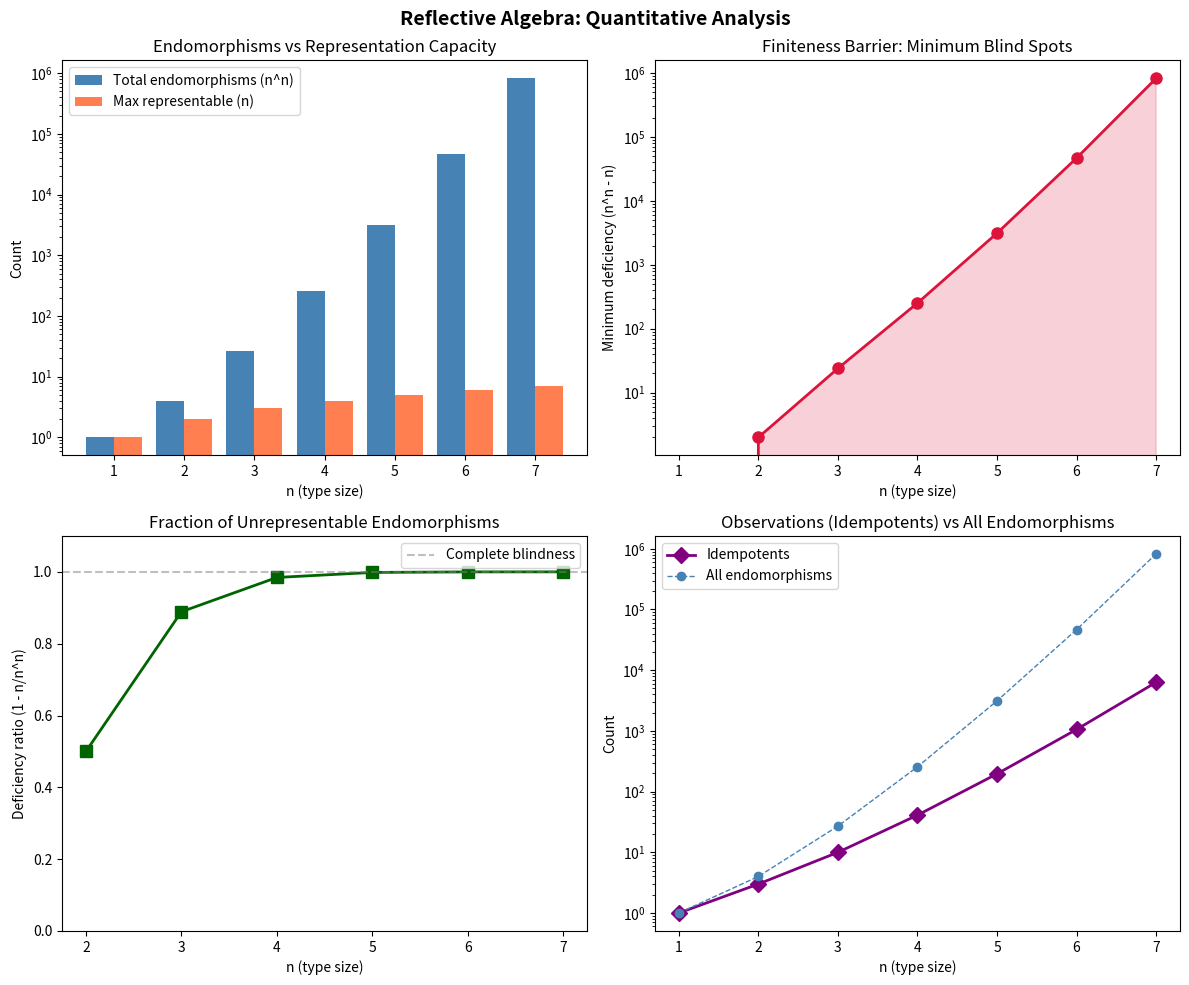

The script that saved this image:
#!/usr/bin/env python3
"""
Reflective Algebra: Numerical Demonstrations

Demonstrates key concepts from the self-modeling framework:
1. Reflective deficiency computation for finite types
2. Observation (idempotent) enumeration
3. Green's preorder computation
4. Fixed point analysis
5. Diagonal construction iteration (conjecture test)
"""

from itertools import product
from typing import Callable, Dict, List, Set, Tuple


def all_endomorphisms(n: int) -> List[Tuple[int, ...]]:
    """Generate all endomorphisms of {0, ..., n-1} as tuples."""
    return list(product(range(n), repeat=n))


def apply_endo(f: Tuple[int, ...], x: int) -> int:
    """Apply endomorphism f to element x."""
    return f[x]


def compose(f: Tuple[int, ...], g: Tuple[int, ...]) -> Tuple[int, ...]:
    """Compose endomorphisms: (f ∘ g)(x) = f(g(x))."""
    return tuple(f[g[i]] for i in range(len(f)))


def is_idempotent(f: Tuple[int, ...]) -> bool:
    """Check if f ∘ f = f."""
    return compose(f, f) == f


def fixed_points(f: Tuple[int, ...]) -> Set[int]:
    """Return the set of fixed points of f."""
    return {x for x in range(len(f)) if f[x] == x}


def image(f: Tuple[int, ...]) -> Set[int]:
    """Return the image (range) of f."""
    return set(f)


def reflective_deficiency(n: int, encode: Callable[[int], Tuple[int, ...]]) -> Set[Tuple[int, ...]]:
    """
    Compute the reflective deficiency: endomorphisms not in range(encode).
    """
    represented = {encode(x) for x in range(n)}
    all_endos = set(all_endomorphisms(n))
    return all_endos - represented


def demo_deficiency():
    """Demonstrate the reflective deficiency for small finite types."""
    print("=" * 60)
    print("DEMO 1: Reflective Deficiency for Fin(n)")
    print("=" * 60)

    for n in range(2, 5):
        # Use the "best" encoding: identity-like
        def encode(x: int, n=n) -> Tuple[int, ...]:
            """Map x to the constant-x function."""
            return tuple(x for _ in range(n))

        deficiency = reflective_deficiency(n, encode)
        total = n ** n
        represented = total - len(deficiency)

        print(f"\nn = {n}:")
        print(f"  Total endomorphisms: {total}")
        print(f"  Represented: {represented}")
        print(f"  Deficiency size: {len(deficiency)}")
        print(f"  Deficiency / Total: {len(deficiency)/total:.4f}")
        print(f"  Lower bound (n^n - n): {total - n}")

    # Try the optimal encoding (injective)
    print("\n--- Optimal (injective) encodings ---")
    for n in range(2, 5):
        all_endos = all_endomorphisms(n)
        min_deficiency = float('inf')
        best_encode = None

        # Try random injective encodings
        import random
        random.seed(42)
        for _ in range(min(1000, len(all_endos) ** n)):
            sample = random.sample(all_endos, min(n, len(all_endos)))
            if len(set(sample)) == n:
                encode_map = {i: sample[i] for i in range(n)}
                def_size = len(set(all_endos) - set(sample))
                if def_size < min_deficiency:
                    min_deficiency = def_size
                    best_encode = encode_map

        print(f"  n = {n}: min deficiency found = {min_deficiency}, "
              f"theoretical min = {n**n - n}")


def demo_observations():
    """Demonstrate observation (idempotent) enumeration and range=fixed pts."""
    print("\n" + "=" * 60)
    print("DEMO 2: Observations on Fin(n)")
    print("=" * 60)

    for n in range(1, 6):
        all_endos = all_endomorphisms(n)
        observations = [f for f in all_endos if is_idempotent(f)]

        print(f"\nn = {n}:")
        print(f"  Total endomorphisms: {n**n}")
        print(f"  Idempotent (observations): {len(observations)}")

        # Verify Range = Fixed Points for each observation
        all_match = True
        for obs in observations:
            fp = fixed_points(obs)
            rng = image(obs)
            if fp != rng:
                all_match = False
                print(f"  MISMATCH: obs={obs}, fp={fp}, range={rng}")

        print(f"  Range = Fixed Points verified: {all_match}")

        # Count by number of fixed points
        fp_counts: Dict[int, int] = {}
        for obs in observations:
            k = len(fixed_points(obs))
            fp_counts[k] = fp_counts.get(k, 0) + 1
        print(f"  Distribution by #fixed points: {dict(sorted(fp_counts.items()))}")


def demo_greens_preorder():
    """Demonstrate Green's L-preorder on observations."""
    print("\n" + "=" * 60)
    print("DEMO 3: Green's L-Preorder on Observations (n=3)")
    print("=" * 60)

    n = 3
    all_endos = all_endomorphisms(n)
    observations = [f for f in all_endos if is_idempotent(f)]

    def green_L_le(a: Tuple[int, ...], b: Tuple[int, ...]) -> bool:
        """Check if a ≤_L b: ∃f, a = f∘b."""
        # a(x) must be determined by b(x): if b(x1) = b(x2) then a(x1) = a(x2)
        mapping: Dict[int, int] = {}
        for x in range(n):
            bx = b[x]
            ax = a[x]
            if bx in mapping:
                if mapping[bx] != ax:
                    return False
            else:
                mapping[bx] = ax
        return True

    print(f"\nNumber of observations: {len(observations)}")

    # Compute equivalence classes
    classes: List[List[Tuple[int, ...]]] = []
    classified = set()
    for a in observations:
        if a in classified:
            continue
        cls = [a]
        classified.add(a)
        for b in observations:
            if b not in classified and green_L_le(a, b) and green_L_le(b, a):
                cls.append(b)
                classified.add(b)
        classes.append(cls)

    print(f"Green's L-equivalence classes: {len(classes)}")
    for i, cls in enumerate(classes):
        fp_sizes = [len(fixed_points(f)) for f in cls]
        print(f"  Class {i}: {len(cls)} observations, "
              f"fixed point sizes: {set(fp_sizes)}")


def demo_strange_loops():
    """Demonstrate strange loop construction and idempotence."""
    print("\n" + "=" * 60)
    print("DEMO 4: Strange Loops on Fin(4)")
    print("=" * 60)

    n = 4
    all_endos = all_endomorphisms(n)
    strange_loops = []

    for op in all_endos:
        for shift in all_endos:
            # Check tangle: op(op(x)) = op(shift(x))
            tangle = all(op[op[x]] == op[shift[x]] for x in range(n))
            # Check absorb: op(shift(x)) = op(x)
            absorb = all(op[shift[x]] == op[x] for x in range(n))
            if tangle and absorb:
                strange_loops.append((op, shift))

    print(f"Strange loops found: {len(strange_loops)}")

    # Verify all are idempotent
    all_idem = all(is_idempotent(op) for op, _ in strange_loops)
    print(f"All ops idempotent: {all_idem}")

    # Count unique ops
    unique_ops = set(op for op, _ in strange_loops)
    print(f"Unique op functions: {len(unique_ops)}")
    print(f"Of which are idempotent: {sum(1 for op in unique_ops if is_idempotent(op))}")


def demo_diagonal_conjecture():
    """Test the reflective index dichotomy conjecture on small examples."""
    print("\n" + "=" * 60)
    print("DEMO 5: Diagonal Construction (Conjecture Test)")
    print("=" * 60)

    # Use n=3 with a specific encoding
    n = 3
    # Encode: 0 -> id, 1 -> const(0), 2 -> const(1)
    encode_map = {
        0: (0, 1, 2),  # identity
        1: (0, 0, 0),  # constant 0
        2: (1, 1, 1),  # constant 1
    }

    def encode(x: int) -> Tuple[int, ...]:
        return encode_map[x]

    # Compute deficiency
    represented = set(encode_map.values())
    all_endos = set(all_endomorphisms(n))
    deficiency = all_endos - represented

    print(f"n = {n}")
    print(f"Represented: {represented}")
    print(f"Deficiency size: {len(deficiency)}")

    # Take a deficiency element and iterate the diagonal construction
    g = sorted(deficiency)[0]
    print(f"\nStarting deficiency element: {g}")

    # Diagonal iteration: g_{k+1}(x) = g_k(encode(x)(x))
    current = g
    iterates = [current]
    for step in range(5):
        next_g = tuple(current[encode(x)[x]] for x in range(n))
        iterates.append(next_g)
        in_range = next_g in represented
        in_deficiency = next_g in deficiency
        print(f"  Step {step+1}: {next_g}, in_range={in_range}, in_deficiency={in_deficiency}")
        current = next_g

    # Check distinctness of iterates
    unique_iterates = set(iterates)
    print(f"\nDistinct iterates: {len(unique_iterates)} out of {len(iterates)}")
    print(f"All in deficiency: {all(g in deficiency for g in iterates)}")

    if len(unique_iterates) < len(iterates):
        print("⚠ Iterates cycle — finite type limits the construction")
        print("  (This is expected for finite types; conjecture is about infinite types)")


if __name__ == "__main__":
    demo_deficiency()
    demo_observations()
    demo_greens_preorder()
    demo_strange_loops()
    demo_diagonal_conjecture()


#!/usr/bin/env python3
"""
Visualization: Reflective Deficiency Growth

Shows how the reflective deficiency grows with type size,
demonstrating the finiteness barrier theorem.
"""

import matplotlib.pyplot as plt
import numpy as np
from math import comb


def idempotent_count(n: int) -> int:
    """Count idempotent functions on Fin(n): sum_{k=0}^{n} C(n,k)*k^(n-k)."""
    return sum(comb(n, k) * (k ** (n - k)) for k in range(n + 1))


def main():
    ns = list(range(1, 8))
    total_endos = [n ** n for n in ns]
    min_deficiency = [n ** n - n for n in ns]
    num_idempotents = [idempotent_count(n) for n in ns]
    deficiency_ratio = [1 - n / (n ** n) if n > 1 else 0 for n in ns]

    fig, axes = plt.subplots(2, 2, figsize=(12, 10))
    fig.suptitle('Reflective Algebra: Quantitative Analysis', fontsize=14, fontweight='bold')

    # Plot 1: Total endomorphisms vs representable
    ax = axes[0, 0]
    ax.bar(np.array(ns) - 0.2, total_endos, 0.4, label='Total endomorphisms (n^n)', color='steelblue')
    ax.bar(np.array(ns) + 0.2, ns, 0.4, label='Max representable (n)', color='coral')
    ax.set_xlabel('n (type size)')
    ax.set_ylabel('Count')
    ax.set_title('Endomorphisms vs Representation Capacity')
    ax.legend()
    ax.set_yscale('log')

    # Plot 2: Minimum deficiency
    ax = axes[0, 1]
    ax.plot(ns, min_deficiency, 'o-', color='crimson', linewidth=2, markersize=8)
    ax.fill_between(ns, 0, min_deficiency, alpha=0.2, color='crimson')
    ax.set_xlabel('n (type size)')
    ax.set_ylabel('Minimum deficiency (n^n - n)')
    ax.set_title('Finiteness Barrier: Minimum Blind Spots')
    ax.set_yscale('log')

    # Plot 3: Deficiency ratio
    ax = axes[1, 0]
    ax.plot(ns[1:], deficiency_ratio[1:], 's-', color='darkgreen', linewidth=2, markersize=8)
    ax.axhline(y=1.0, color='gray', linestyle='--', alpha=0.5, label='Complete blindness')
    ax.set_xlabel('n (type size)')
    ax.set_ylabel('Deficiency ratio (1 - n/n^n)')
    ax.set_title('Fraction of Unrepresentable Endomorphisms')
    ax.set_ylim(0, 1.1)
    ax.legend()

    # Plot 4: Observations (idempotents) count
    ax = axes[1, 1]
    ax.plot(ns, num_idempotents, 'D-', color='purple', linewidth=2, markersize=8, label='Idempotents')
    ax.plot(ns, total_endos, 'o--', color='steelblue', linewidth=1, markersize=6, label='All endomorphisms')
    ax.set_xlabel('n (type size)')
    ax.set_ylabel('Count')
    ax.set_title('Observations (Idempotents) vs All Endomorphisms')
    ax.legend()
    ax.set_yscale('log')

    plt.tight_layout()
    plt.savefig('reflective_deficiency.png', dpi=150, bbox_inches='tight')
    plt.show()
    print("Saved: reflective_deficiency.png")


if __name__ == "__main__":
    main()
